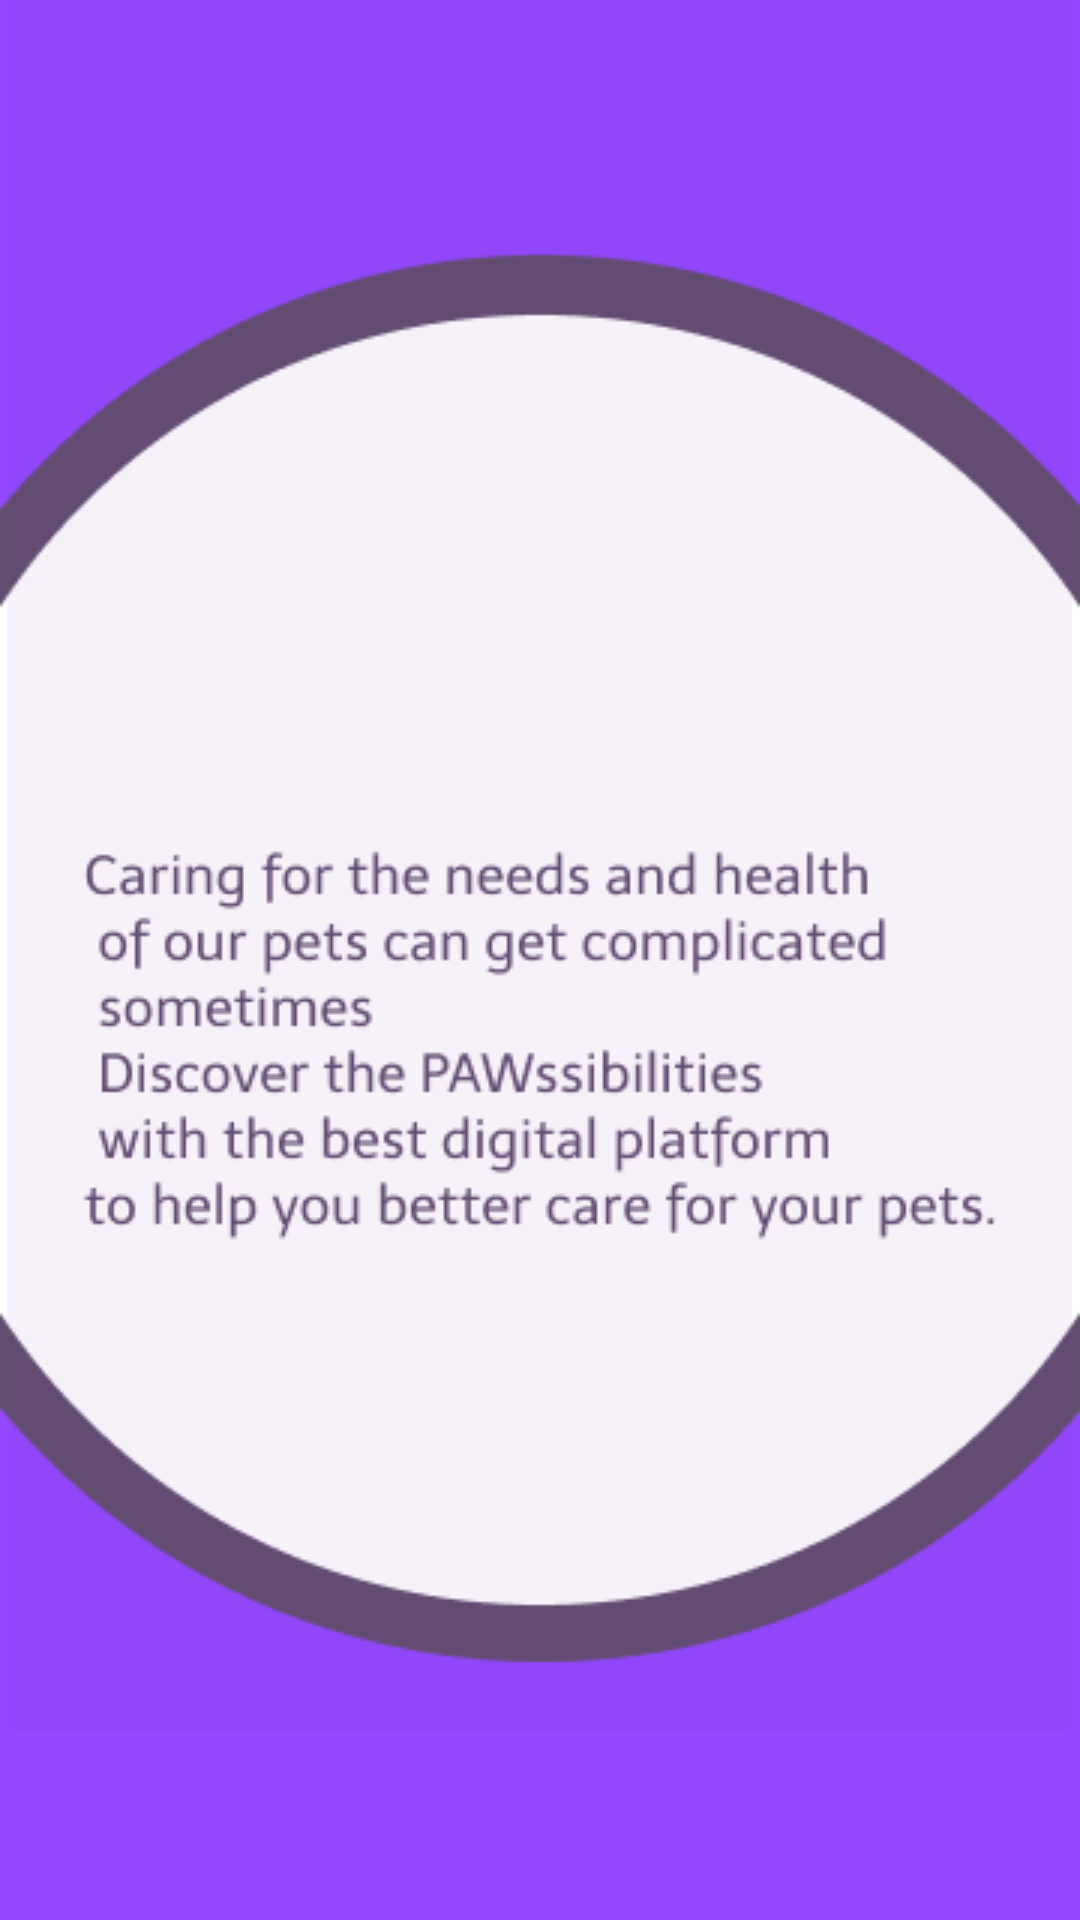

Android layout source for this screen:
<!-- AndroidManifest.xml: application theme Theme.PawsibilitiesV3 -->
<!-- res/layout/activity_intro.xml -->
<?xml version="1.0" encoding="utf-8"?>
<RelativeLayout xmlns:android="http://schemas.android.com/apk/res/android"
    xmlns:app="http://schemas.android.com/apk/res-auto"
    xmlns:tools="http://schemas.android.com/tools"
    android:layout_width="match_parent"
    android:layout_height="match_parent"
    android:background="@drawable/intro"
    tools:context=".intro">

    <Button
        android:layout_width="355dp"
        android:layout_height="577dp"
        android:layout_centerHorizontal="true"
        android:background="#0DFFFFFF"
        android:onClick="btnIntro"></Button>
</RelativeLayout>
<!-- resources referenced by this layout -->
<resources>
  <!-- drawable intro: png bitmap (drawable, 19165 bytes) -->
  <style name="Theme.PawsibilitiesV3" parent="Theme.MaterialComponents.Light.DarkActionBar">
  
          
          <item name="colorPrimary">@color/purple_500</item>
          <item name="colorPrimaryVariant">@color/purple_700</item>
          <item name="colorOnPrimary">@color/white</item>
          
          <item name="colorSecondary">@color/teal_200</item>
          <item name="colorSecondaryVariant">@color/teal_700</item>
          <item name="colorOnSecondary">@color/black</item>
          
          <item name="android:statusBarColor" tools:targetApi="l">?attr/colorPrimaryVariant</item>
          
      </style>
  <color name="purple_500">#892CC8</color>
  <color name="purple_700">#892CC8</color>
  <color name="white">#FFFFFFFF</color>
  <color name="teal_200">#892CC8</color>
  <color name="teal_700">#892CC8</color>
  <color name="black">#FF000000</color>
</resources>
